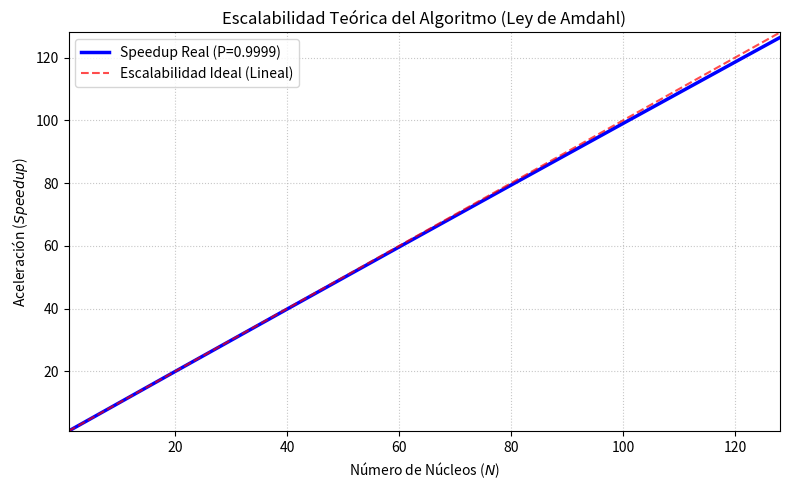

Recreate this plot in Python.
import matplotlib.pyplot as plt
import numpy as np

n_cores = np.arange(1, 129)
P = 0.9999
speedup = 1 / ((1 - P) + (P / n_cores))
speedup_ideal = n_cores

plt.figure(figsize=(8, 5))
plt.plot(n_cores, speedup, label='Speedup Real (P=0.9999)', color='blue', linewidth=2.5)
plt.plot(n_cores, speedup_ideal, label='Escalabilidad Ideal (Lineal)', color='red', linestyle='--', alpha=0.7)

plt.title('Escalabilidad Teórica del Algoritmo (Ley de Amdahl)')
plt.xlabel('Número de Núcleos ($N$)')
plt.ylabel('Aceleración ($Speedup$)')
plt.xlim(1, 128)
plt.ylim(1, 128)
plt.grid(True, linestyle=':', alpha=0.7)
plt.legend()
plt.tight_layout()
plt.savefig('amdahl_plot.png', dpi=300)
